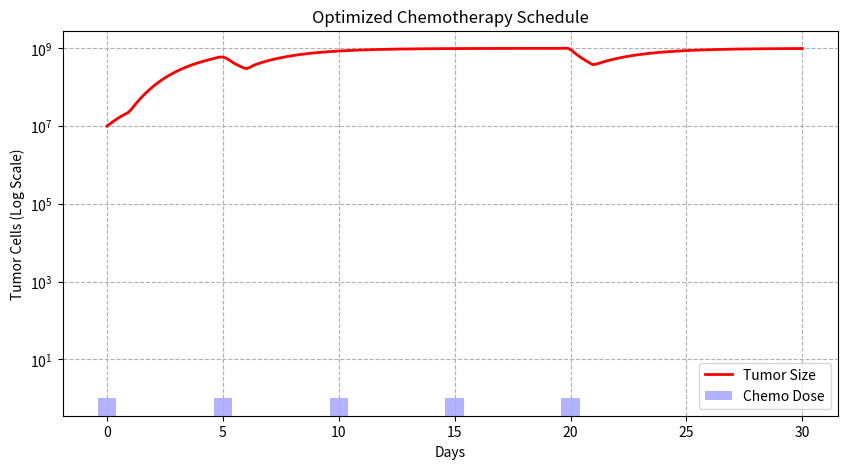

Here is the Python script that generated this plot:
"""
Lesson 1: Optimal Control in Oncology (Chemotherapy Optimization)
Goal: Minimize Final Tumor Size (N) subject to Toxicity constraints.
We use `scipy.optimize.minimize` to find the best drug schedule.
"""
import numpy as np
from scipy.integrate import solve_ivp
from scipy.optimize import minimize
import matplotlib.pyplot as plt

# 1. Model Dynamics (Gompertz Growth with Drug Killing)
def tumor_dynamics(t, N, doses, dose_times, r, K, kill_strength):
    # Find active dose at time t
    # Assume dose lasts for 1 day
    current_drug = 0.0
    for i, dose_time in enumerate(dose_times):
        if dose_time <= t < dose_time + 1.0:
            current_drug = doses[i]
            break
            
    if N <= 1e-6: return 0 # Tumor eradicated
    
    # dN/dt = rN ln(K/N) - alpha * C(t) * N
    dNdt = r * N * np.log(K/N) - kill_strength * current_drug * N
    return dNdt

# 2. Objective Function (To Minimize)
# We want to minimize: Final Tumor Size + Penalty * Total Drug Usage
def objective(doses, *args):
    r, K, kill_strength, N0, t_span, dose_times, toxicity_limit = args
    
    # Constraint: Doses must be non-negative
    if np.any(doses < 0): return 1e9
    
    # Constraint: Total Drug < Limit
    total_drug = np.sum(doses)
    if total_drug > toxicity_limit: return 1e9
        
    # Solve ODE
    sol = solve_ivp(tumor_dynamics, t_span, [N0], 
                    args=(doses, dose_times, r, K, kill_strength),
                    method='RK45')
    
    final_tumor_size = sol.y[0][-1]
    
    return final_tumor_size

# 3. Optimization Setup
r = 0.5
K = 1e9
kill_strength = 1.2
N0 = 1e7
t_span = (0, 30) # 30 Days
toxicity_limit = 5.0 # Max total units of drug allowed

# Suppose we can give 5 doses at fixed times
dose_times = [0, 5, 10, 15, 20] 
initial_doses = np.ones(5) # Start with uniform dosing

# Run Optimization
print("Optimizing Chemotherapy Schedule... (This may take a moment)")
result = minimize(objective, initial_doses, 
                  args=(r, K, kill_strength, N0, t_span, dose_times, toxicity_limit),
                  bounds=[(0, 2) for _ in range(5)], # Max single dose = 2
                  method='SLSQP')

optimal_doses = result.x

print("\n--- Optimization Results ---")
print(f"Optimal Doses: {np.round(optimal_doses, 2)}")
print(f"Total Drug Used: {np.sum(optimal_doses):.2f} (Limit: {toxicity_limit})")

# 4. Simulate & Plot Result
sol = solve_ivp(tumor_dynamics, t_span, [N0], 
                args=(optimal_doses, dose_times, r, K, kill_strength), dense_output=True)
t = np.linspace(0, 30, 200)
N = sol.sol(t)[0]

plt.figure(figsize=(10, 5))
plt.semilogy(t, N, 'r-', linewidth=2, label='Tumor Size')
plt.ylabel("Tumor Cells (Log Scale)")
plt.xlabel("Days")
plt.title("Optimized Chemotherapy Schedule")

# Plot Doses
for i, time in enumerate(dose_times):
    plt.bar(time, optimal_doses[i], width=0.8, color='blue', alpha=0.3, label='Chemo Dose' if i==0 else "")

plt.legend()
plt.grid(True, which="both", ls="--")
plt.show()

print("\n--- Mathematical Oncology Insight ---")
print("Notice how the optimizer might choose 'Metronomic Dosing' (constant low doses) vs 'Maximum Tolerated Dose' (spikes).")
